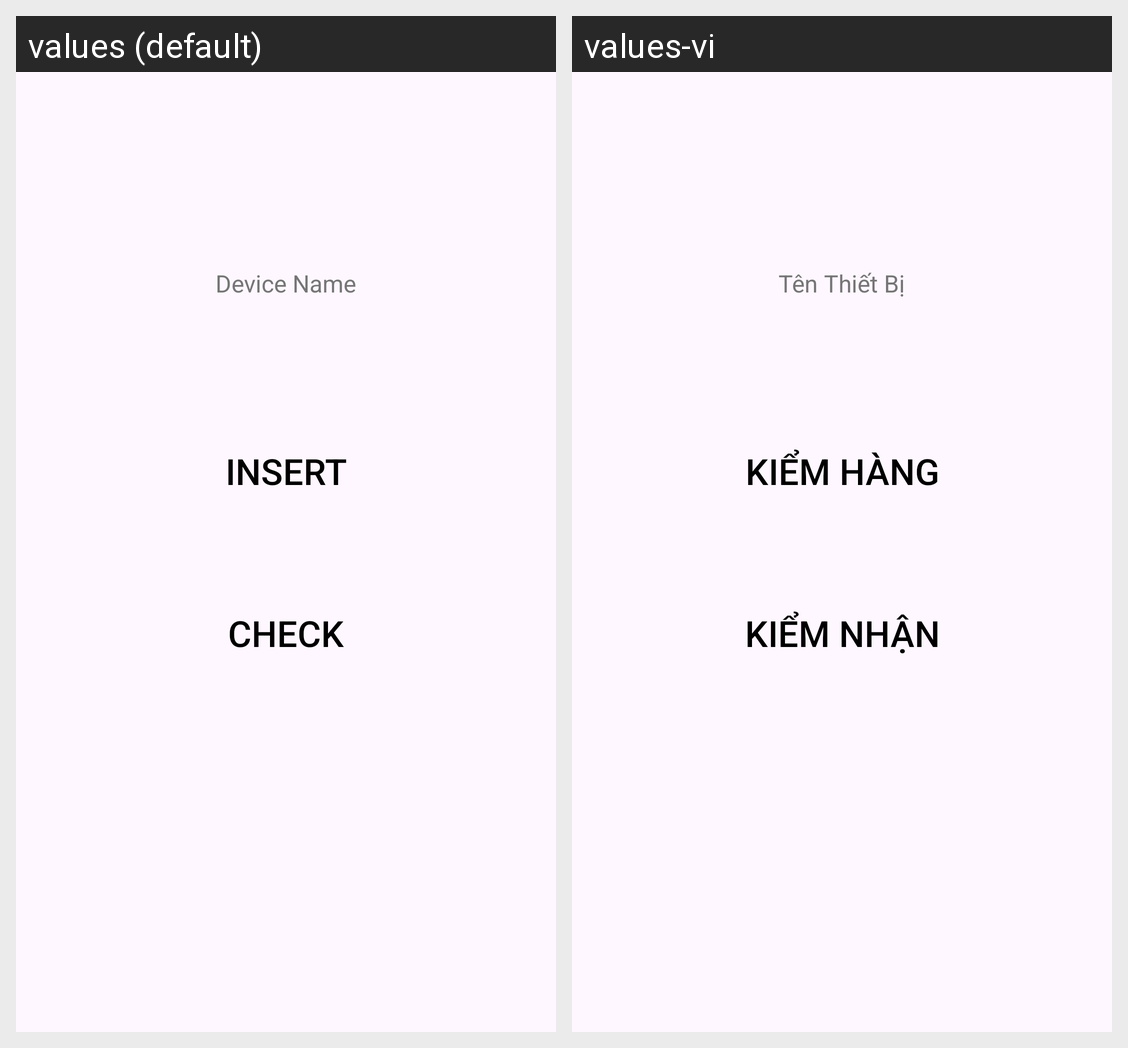

Strings drawn on this Android screen and how each of the app's shown locales translates them:
Android screen res/layout/fragment_home.xml rendered under 2 locales, left to right: values (default), values-vi. Device: Nexus 5 (rendered at 1080×1920; each locale shown at half size, 540×960, under a caption strip naming it); theme Theme.Civn26t01.
Strings drawn on this screen, with the default value and each locale's value (text and hints the layout hard-codes, and strings that could not be matched under every locale, appear in the picture but are not listed):

device_name
  values: Device Name
  values-vi: Tên Thiết Bị

btn_kiem_hang
  values: Insert
  values-vi: Kiểm hàng

btn_kiem_nhan
  values: Check
  values-vi: Kiểm nhận
